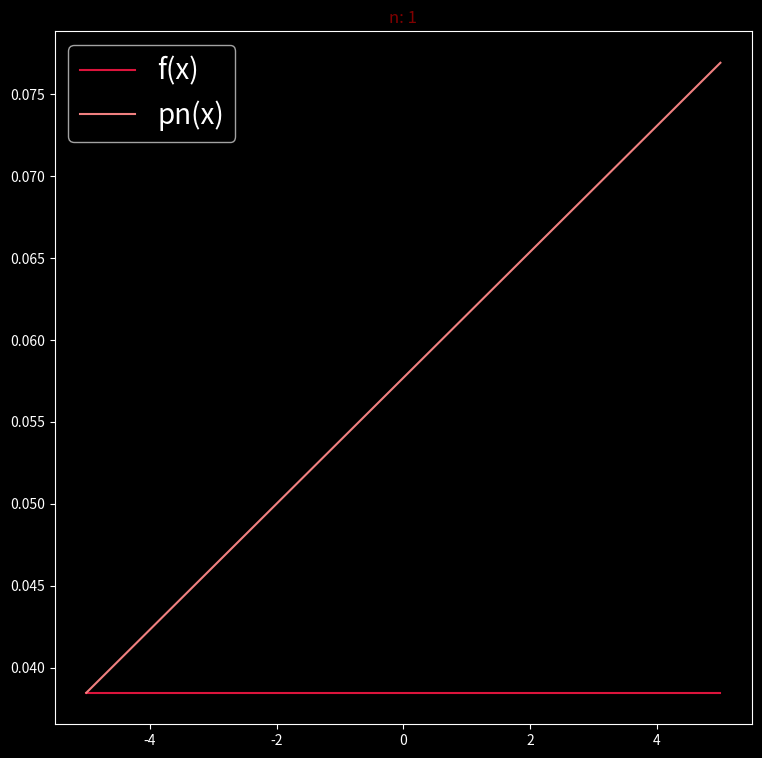
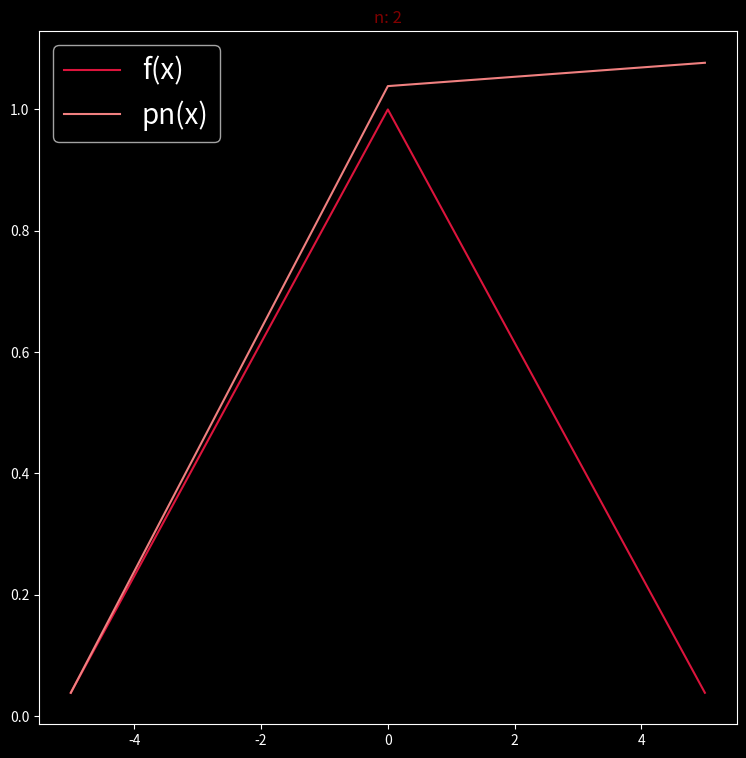
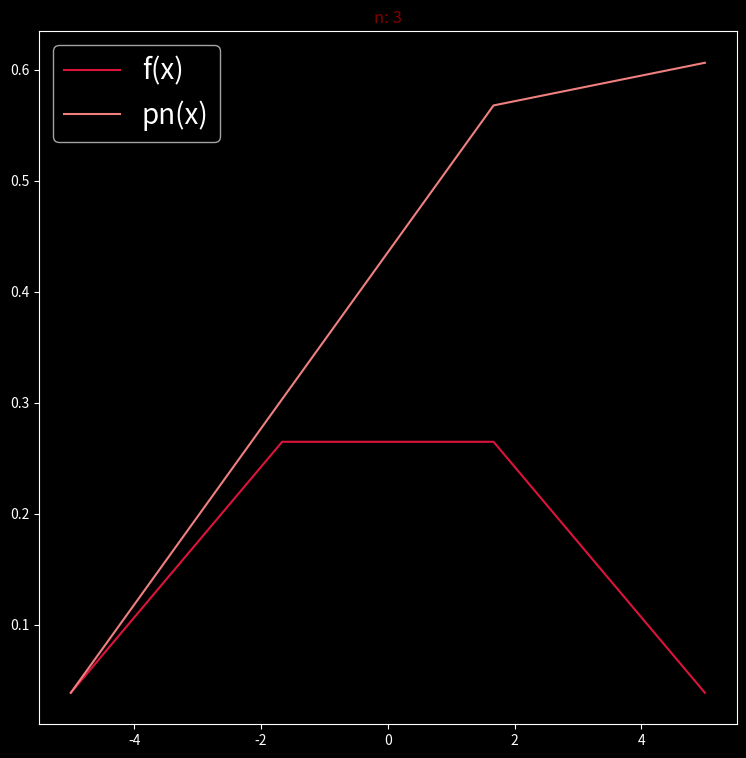
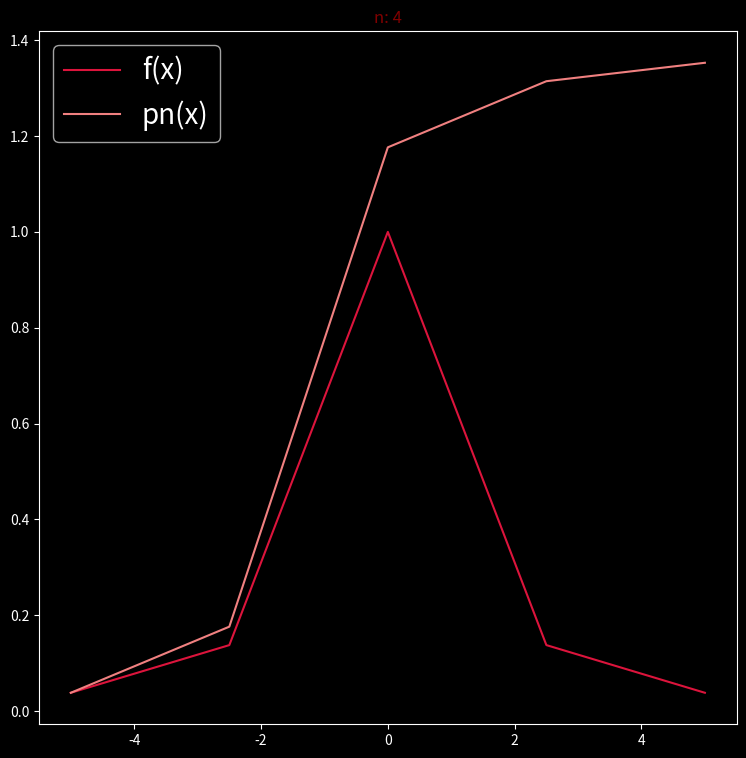
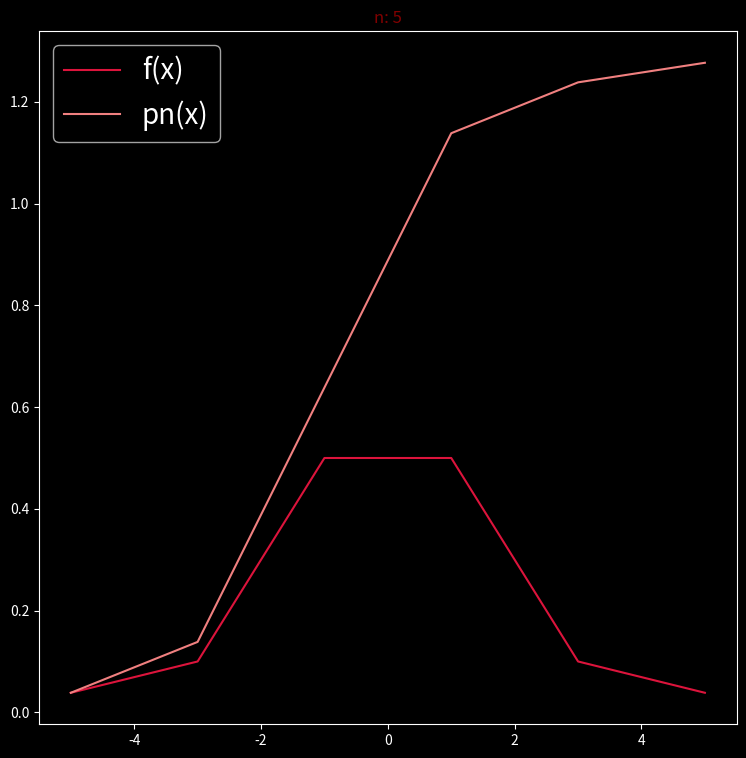
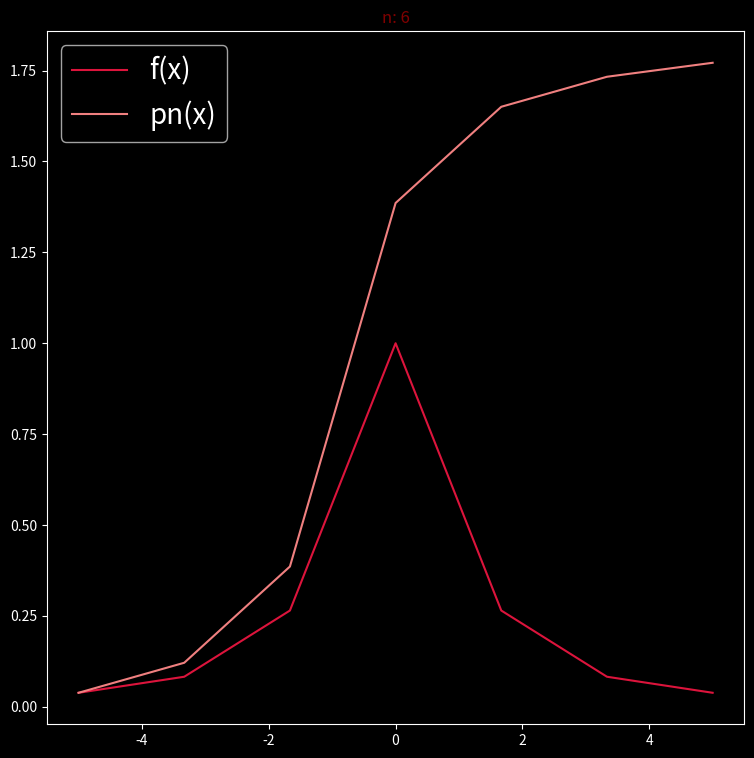
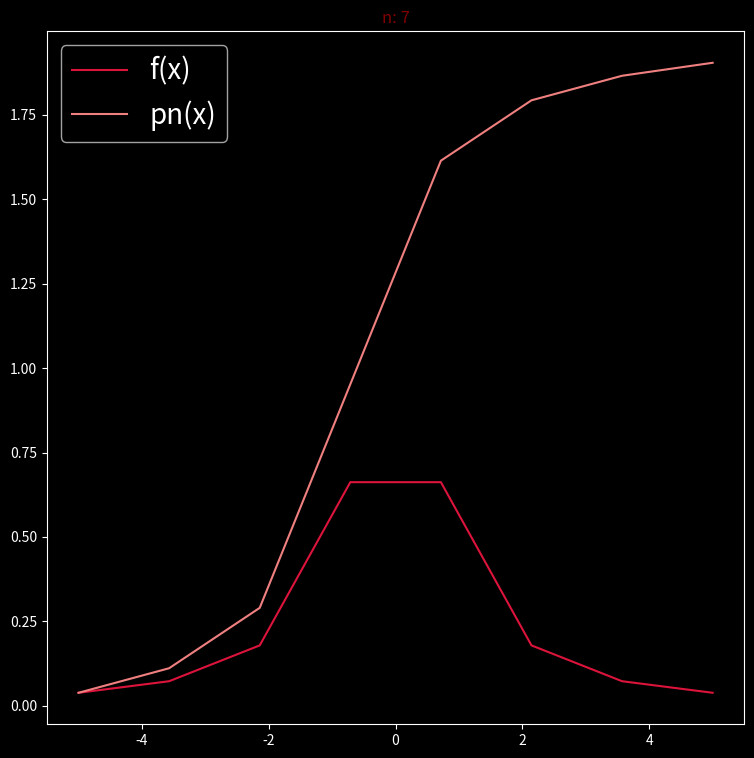
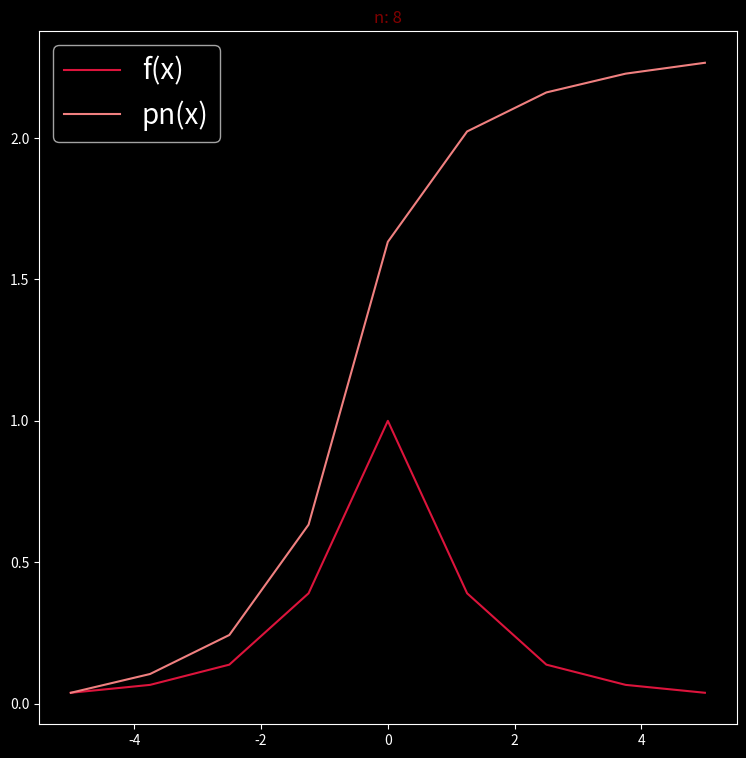
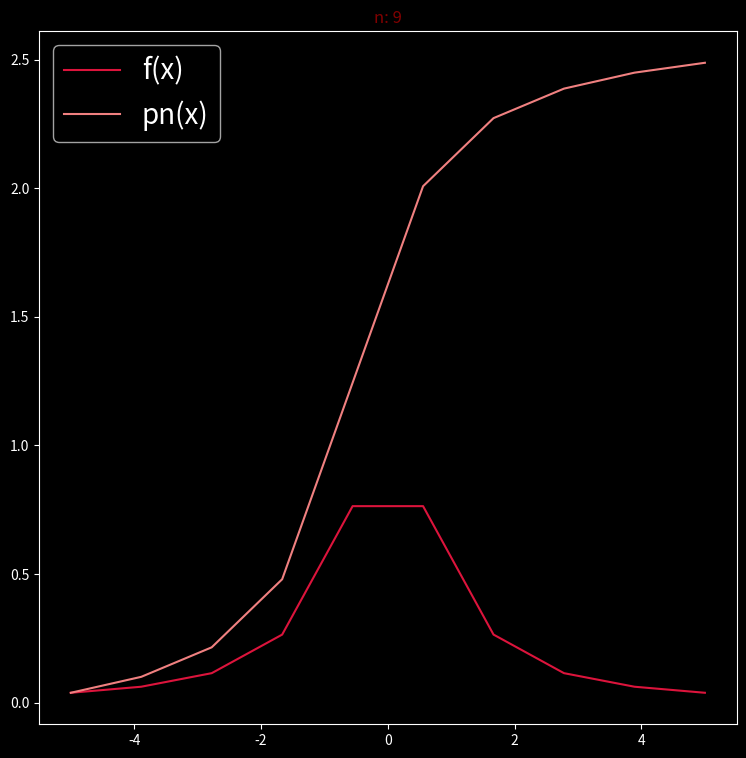
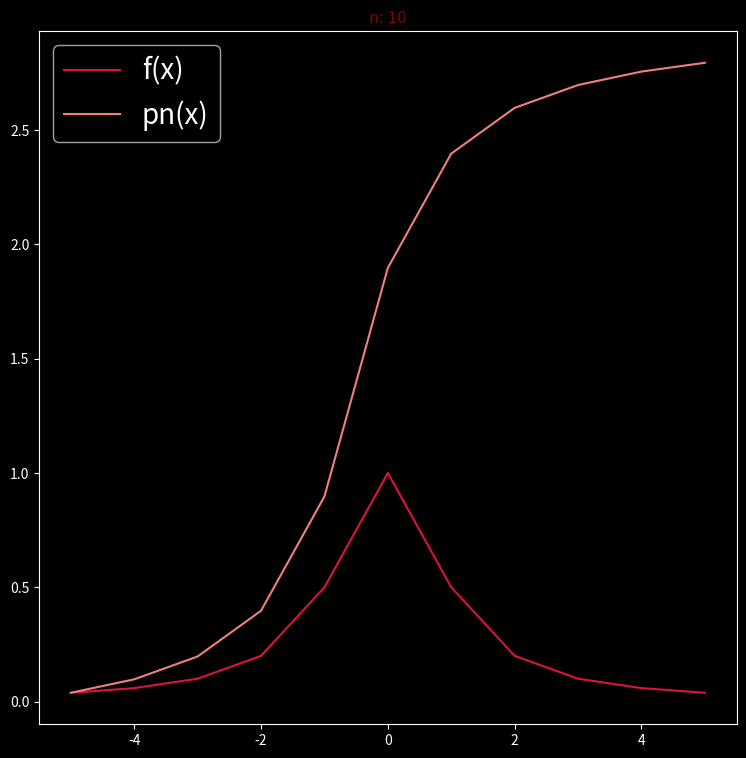
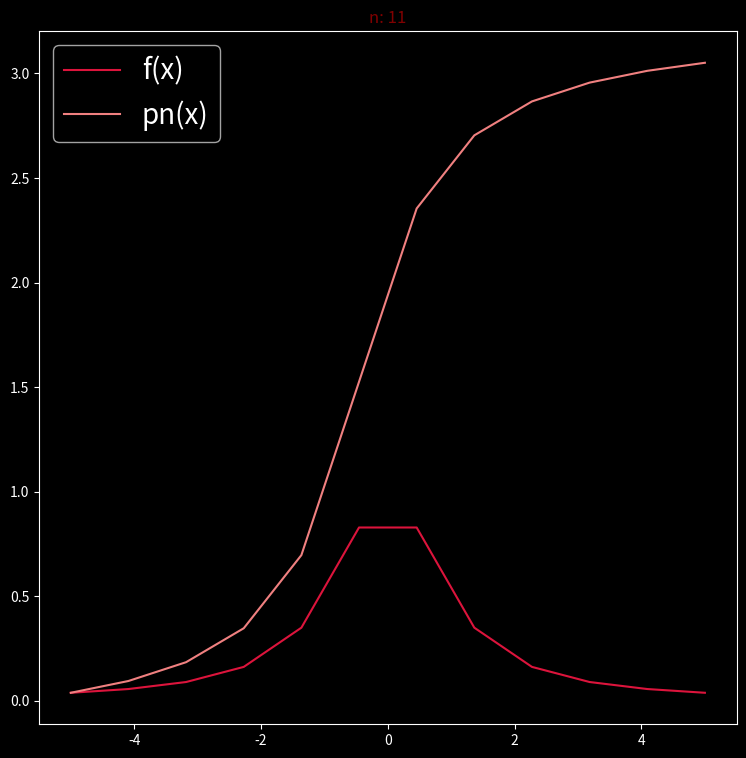
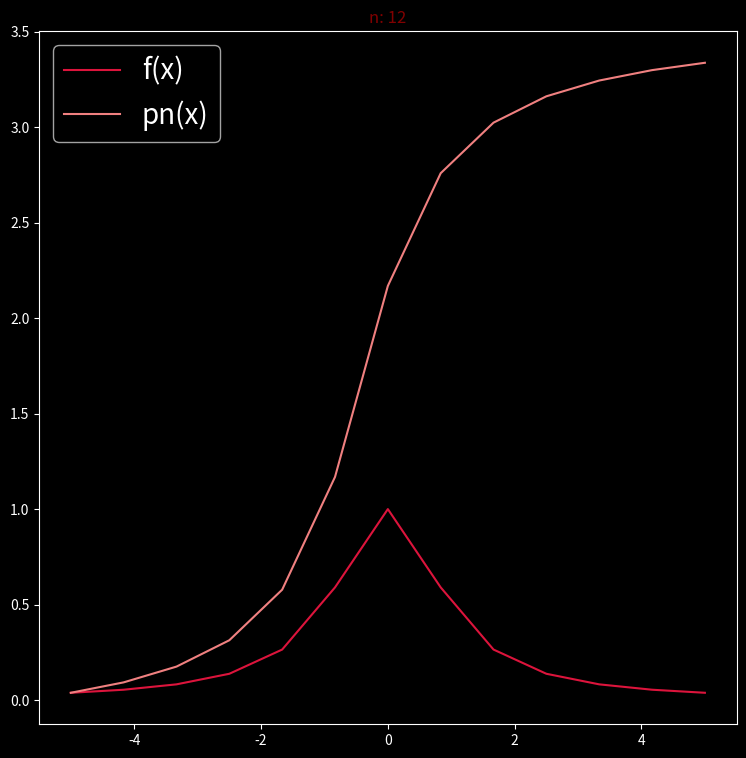
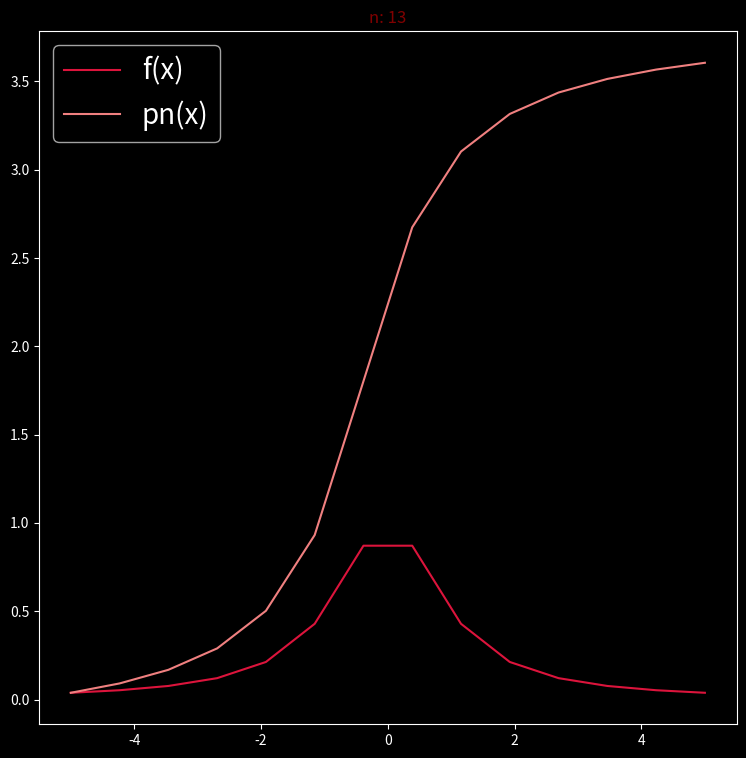
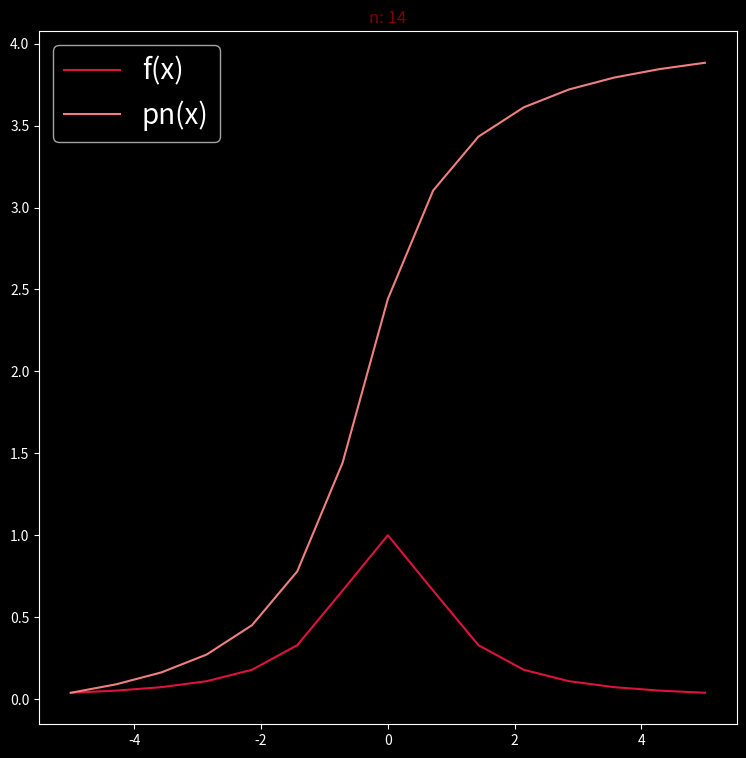
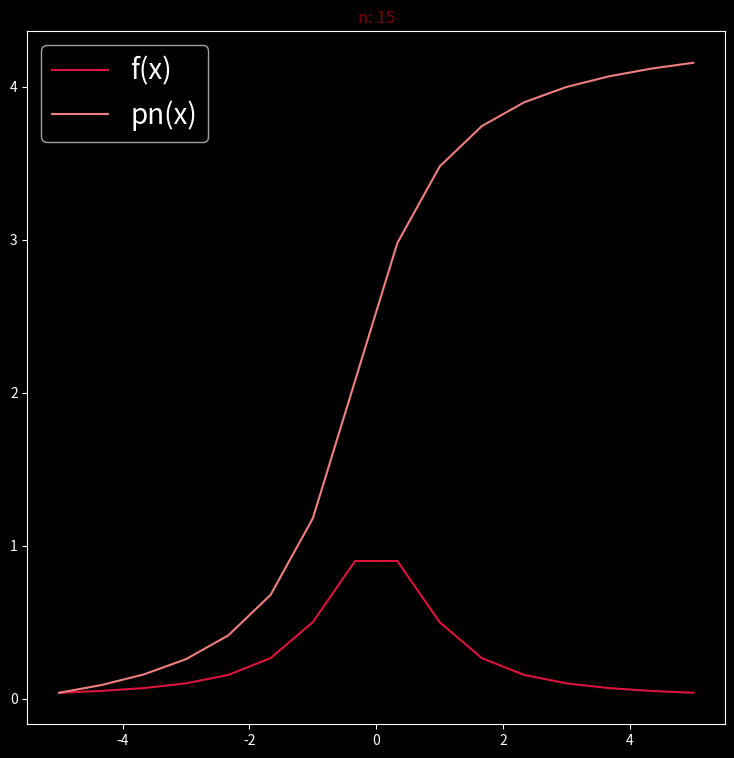
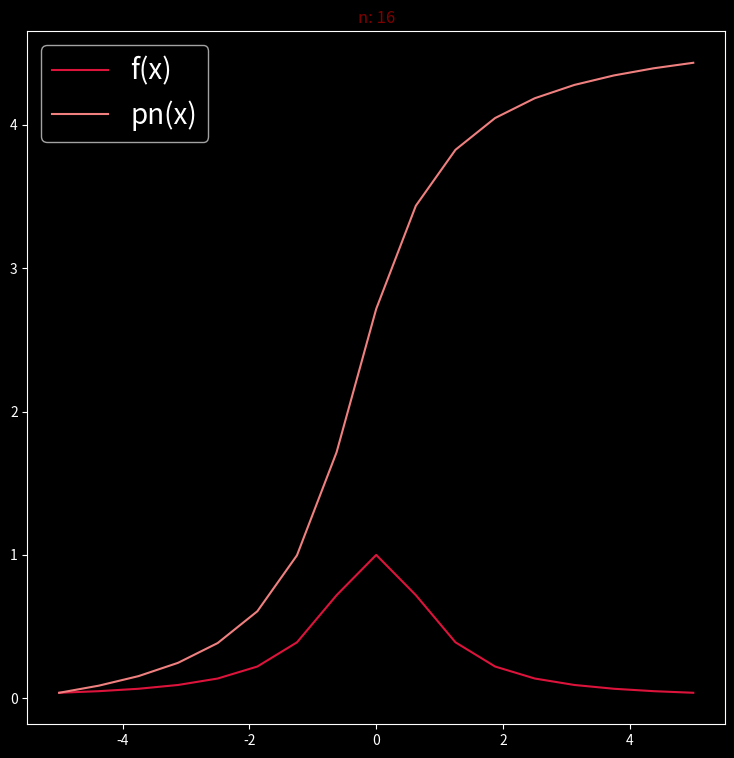

Recreate these plots in Python, in order.
# -*- coding: utf-8 -*-
"""
Created on Tue Oct  8 07:46:08 2019

[redacted]
"""

import matplotlib.pyplot as plt
import matplotlib as mpl
import numpy as np

def f(x):
    return 1/(1+x**2)
    
def polynomial(x, co):
    y=0
    temp=[]
    for j in range(0, len(x)):
        for i in range(0, len(co)):
            y+=co[i]*x[j]**i
        temp.append(y)
    return temp

def diagram(style="dark_background"):
    mpl.style.use(style)
    fig, ax=plt.subplots(figsize=(9, 9), dpi=150)
    ax.set_title("n: {!r}".format(n), color='#800000')
    ax.plot(x_coordinates, y_coordinates, '#DC143C', label='f(x)')
    ax.plot(x_coordinates, polynomial(x_coordinates, p), '#F08080', label='pn(x)')
    ax.legend(fontsize=20)


constant=-5
coefficient=10

for n in range(1, 20):
    x_coordinates=[]
    y_coordinates=[]
    
    for i in range(0, n+1):
        xi=constant+(coefficient*i)/n
        x_coordinates.append(xi)
        y_coordinates.append(f(xi))
        
    p=np.polyfit(x_coordinates, y_coordinates, len(x_coordinates)-1)
    p=p[::-1]
    diagram()     
